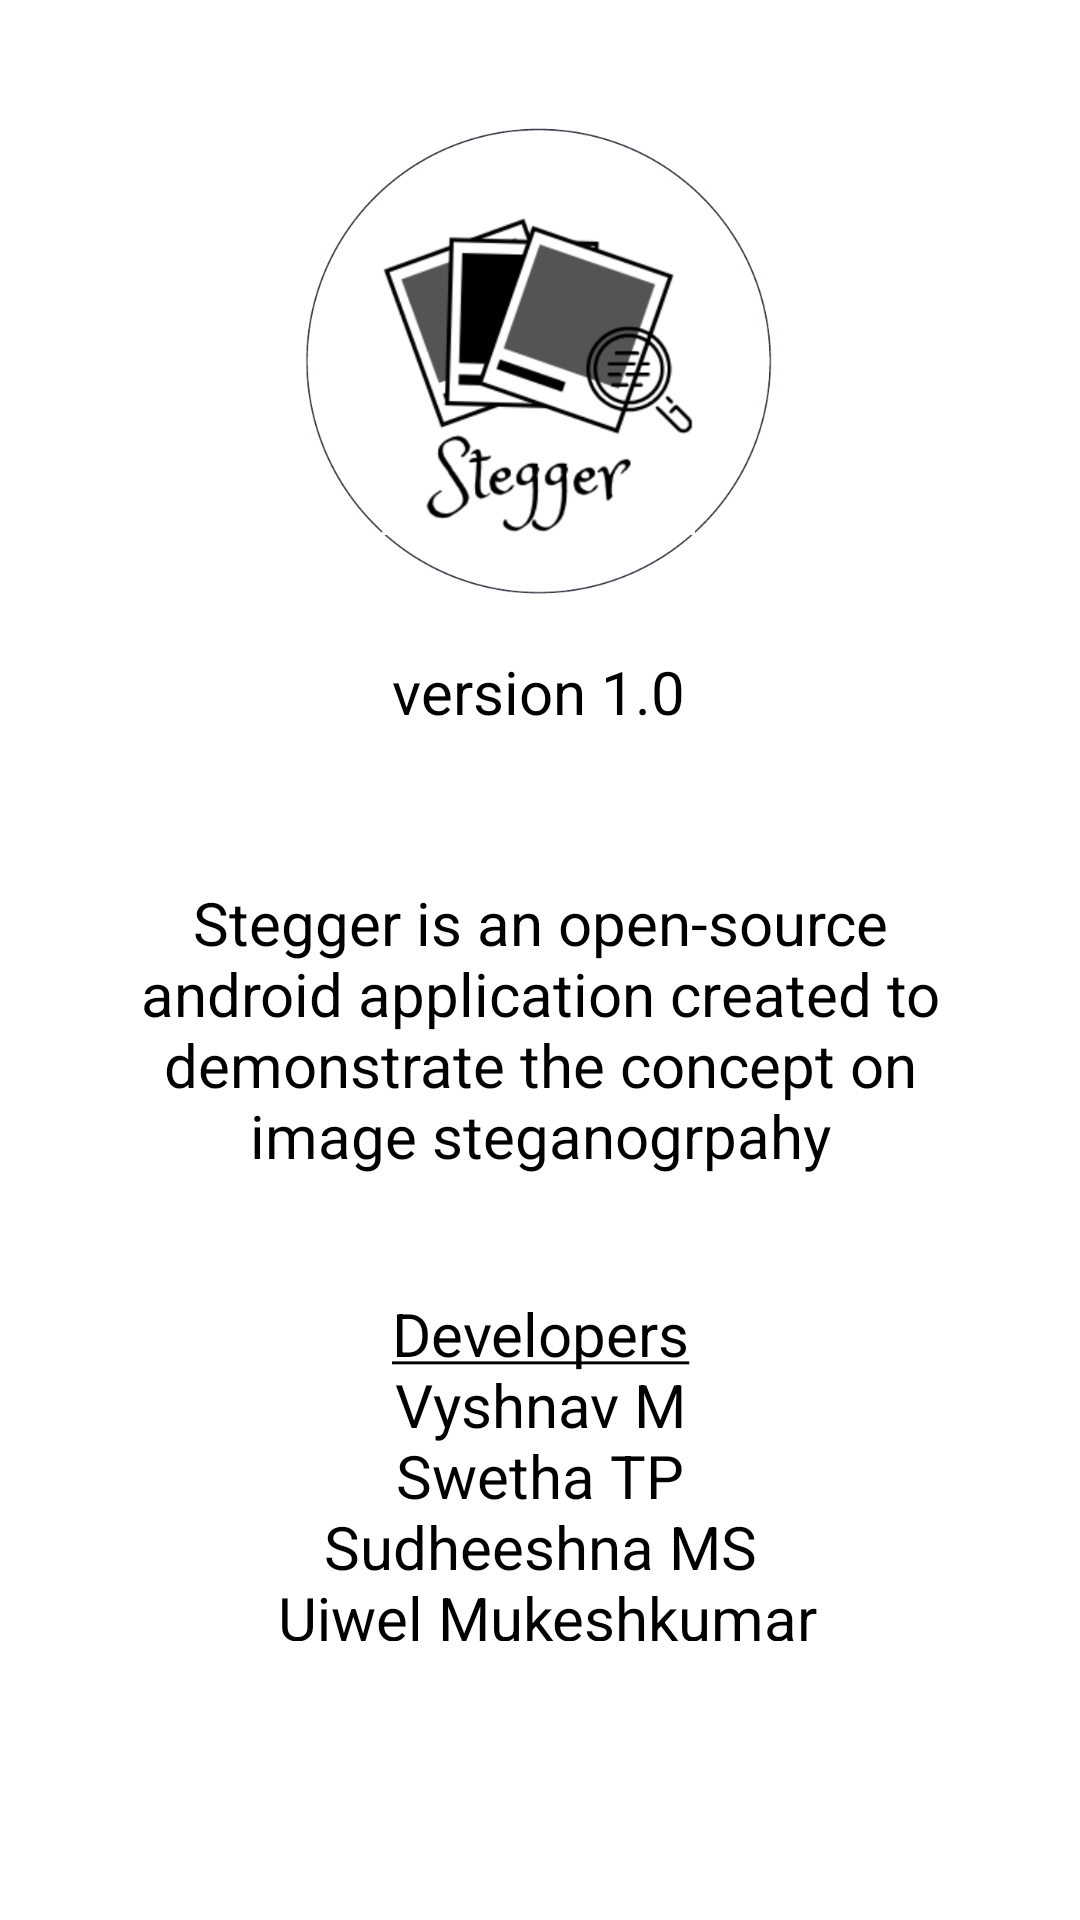

Here is an Android app screen rendered from its layout file. Give the layout XML and the strings, colors and styles it references.
<!-- AndroidManifest.xml: application theme Theme.Navigation -->
<!-- res/layout/activity_about.xml -->
<?xml version="1.0" encoding="utf-8"?>
<androidx.constraintlayout.widget.ConstraintLayout xmlns:android="http://schemas.android.com/apk/res/android"
    xmlns:app="http://schemas.android.com/apk/res-auto"
    xmlns:tools="http://schemas.android.com/tools"
    android:layout_width="match_parent"
    android:layout_height="match_parent"
    tools:context=".AboutActivity">

    <ImageView
        android:id="@+id/imageView4"
        android:layout_width="194dp"
        android:layout_height="193dp"
        android:layout_marginTop="24dp"
        app:layout_constraintEnd_toEndOf="parent"
        app:layout_constraintHorizontal_bias="0.497"
        app:layout_constraintStart_toStartOf="parent"
        app:layout_constraintTop_toTopOf="parent"
        app:srcCompat="@drawable/stegger_round" />

    <TextView
        android:id="@+id/textView11"
        android:layout_width="128dp"
        android:layout_height="26dp"
        android:text="   version 1.0"
        android:textSize="20dp"
        android:textColor="@color/black"
        app:layout_constraintEnd_toEndOf="parent"
        app:layout_constraintHorizontal_bias="0.498"
        app:layout_constraintStart_toStartOf="parent"
        app:layout_constraintTop_toBottomOf="@+id/imageView4" />

    <TextView
        android:id="@+id/textView12"
        android:layout_width="293dp"
        android:layout_height="176dp"
        android:layout_marginTop="12dp"
        android:gravity="center"
        android:text="@string/intro"
        android:textSize="20dp"
        android:textColor="@color/black"
        app:layout_constraintEnd_toEndOf="parent"
        app:layout_constraintStart_toStartOf="parent"
        app:layout_constraintTop_toBottomOf="@+id/textView11" />

    <TextView
        android:id="@+id/textView13"
        android:layout_width="288dp"
        android:layout_height="116dp"
        android:text="@string/developers"
        android:textSize="20dp"
        android:textColor="@color/black"
        android:gravity="center"
        app:layout_constraintEnd_toEndOf="parent"
        app:layout_constraintStart_toStartOf="parent"
        app:layout_constraintTop_toBottomOf="@+id/textView12" />

    <ImageView
        android:id="@+id/imgGit"
        android:layout_width="75dp"
        android:layout_height="74dp"
        android:layout_marginStart="64dp"
        android:layout_marginBottom="44dp"
        android:clickable="true"
        app:layout_constraintBottom_toBottomOf="parent"
        app:layout_constraintStart_toStartOf="parent"
        app:layout_constraintTop_toBottomOf="@+id/textView13"
        app:layout_constraintVertical_bias="0.651"
        app:srcCompat="@drawable/github" />

    <ImageView
        android:id="@+id/imgMail"
        android:layout_width="117dp"
        android:layout_height="81dp"
        android:layout_marginEnd="48dp"
        android:clickable="true"
        app:layout_constraintBottom_toBottomOf="parent"
        app:layout_constraintEnd_toEndOf="parent"
        app:layout_constraintTop_toBottomOf="@+id/textView13"
        app:layout_constraintVertical_bias="0.349"
        app:srcCompat="@drawable/ic_mail" />
</androidx.constraintlayout.widget.ConstraintLayout>
<!-- resources referenced by this layout -->
<resources>
  <color name="black">#FF000000</color>
  <!-- drawable stegger_round: png bitmap (drawable, 80171 bytes) -->
  <string name="developers"><u>Developers</u>\n Vyshnav M \n Swetha TP \n Sudheeshna MS \n Ujwel Mukeshkumar\n</string>
      &gt;
  <string name="intro">Stegger is an open-source android application created to demonstrate the concept on image steganogrpahy</string>
  <style name="Theme.Navigation" parent="Theme.MaterialComponents.DayNight.DarkActionBar">
          
          <item name="colorPrimary">@color/blue</item>
          <item name="colorPrimaryVariant">@color/blue</item>
          <item name="colorOnPrimary">@color/white</item>
          
          <item name="colorSecondary">@color/teal_200</item>
          <item name="colorSecondaryVariant">@color/teal_700</item>
          <item name="colorOnSecondary">@color/black</item>
          
          <item name="android:statusBarColor" tools:targetApi="l">?attr/colorPrimaryVariant</item>
          
      </style>
  <color name="blue">#1D3557</color>
  <color name="white">#FFFFFFFF</color>
  <color name="teal_200">#FF03DAC5</color>
  <color name="teal_700">#FF018786</color>
</resources>
